Photos from the image-classification dataset "dataset" in the GitHub repository AnikaSharma17/Retinal-Disease-Classification-Using-CNN-and-AC-GAN. Its 4 classes are: cholesterol, control, heart disease, hypertension.

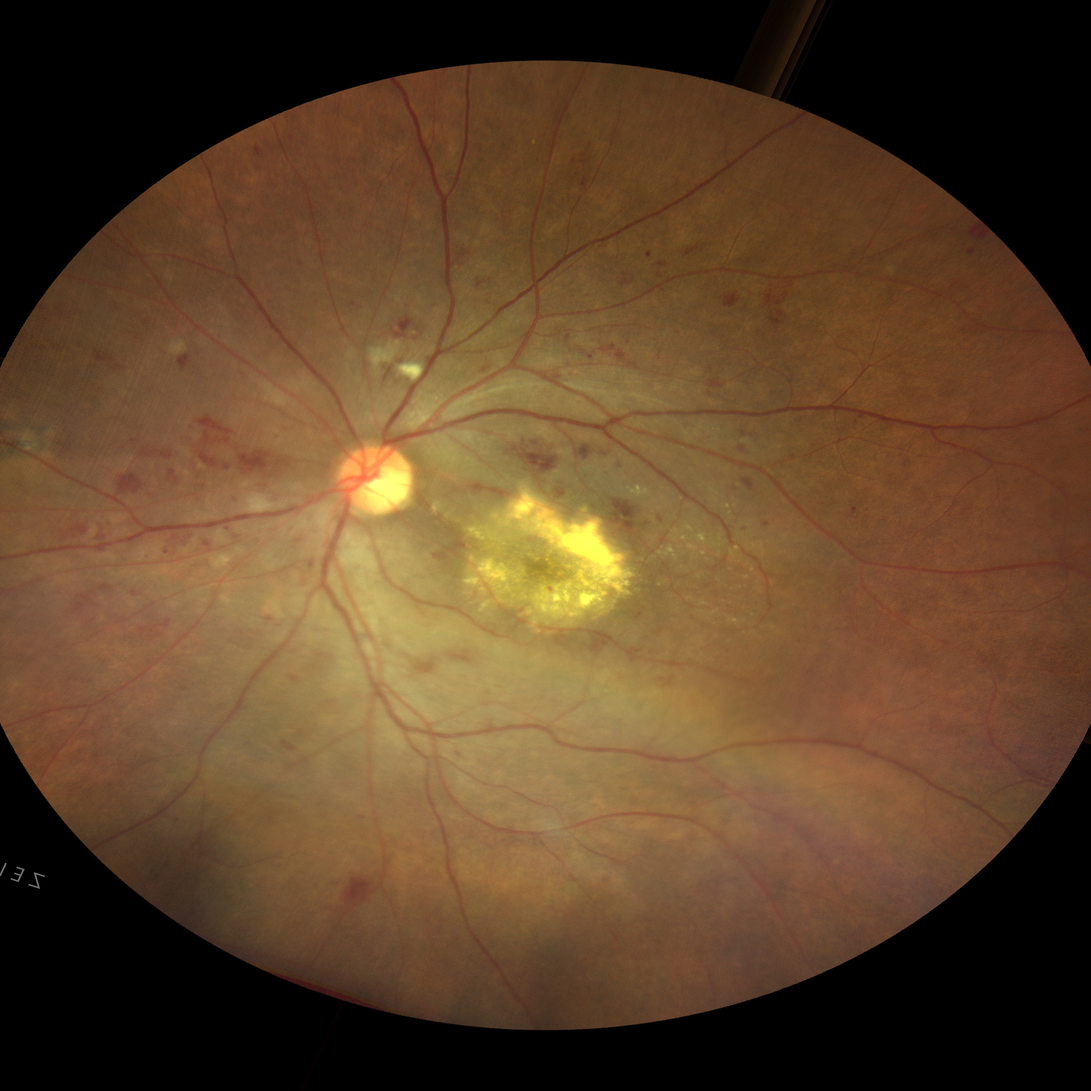
Label: heart disease

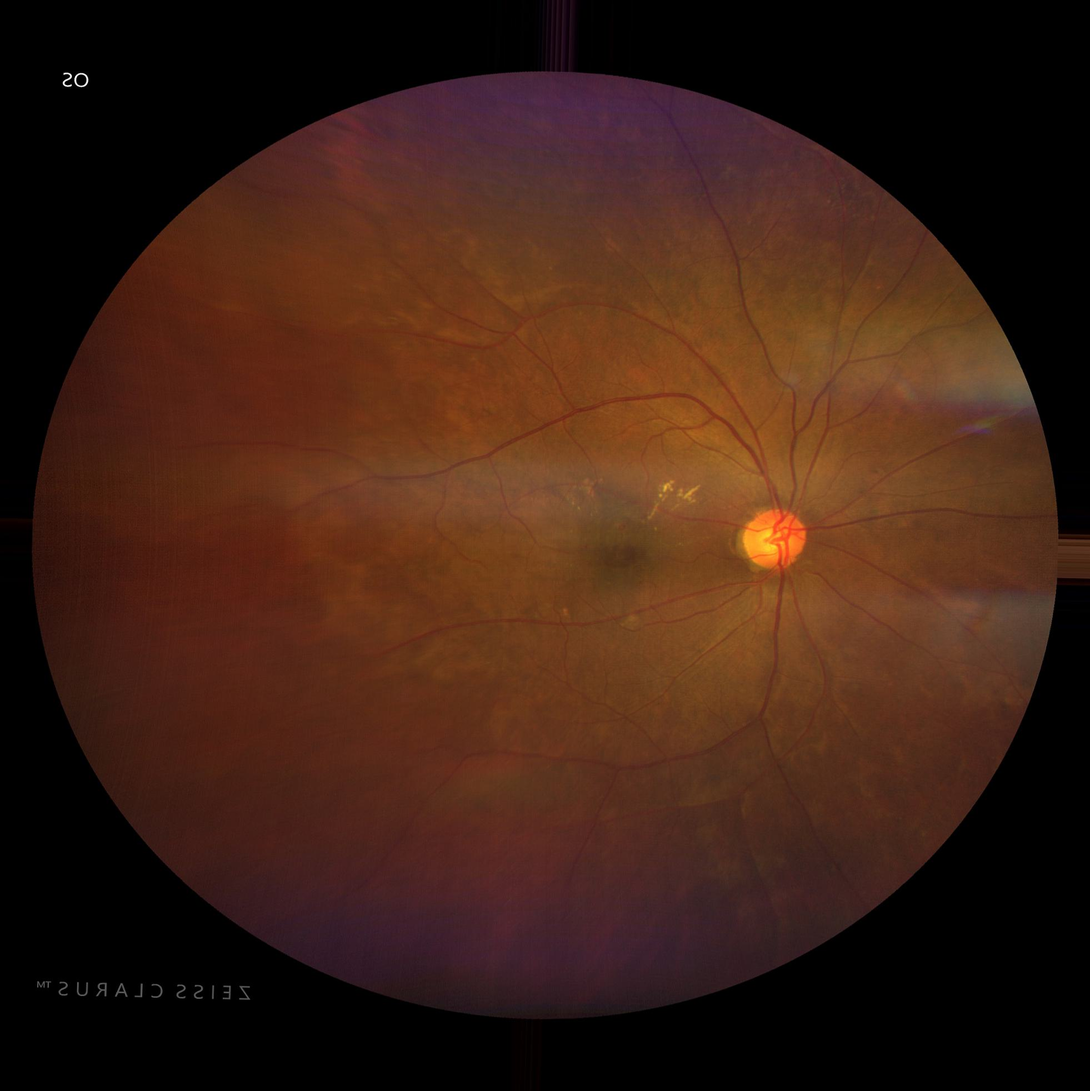
Label: hypertension

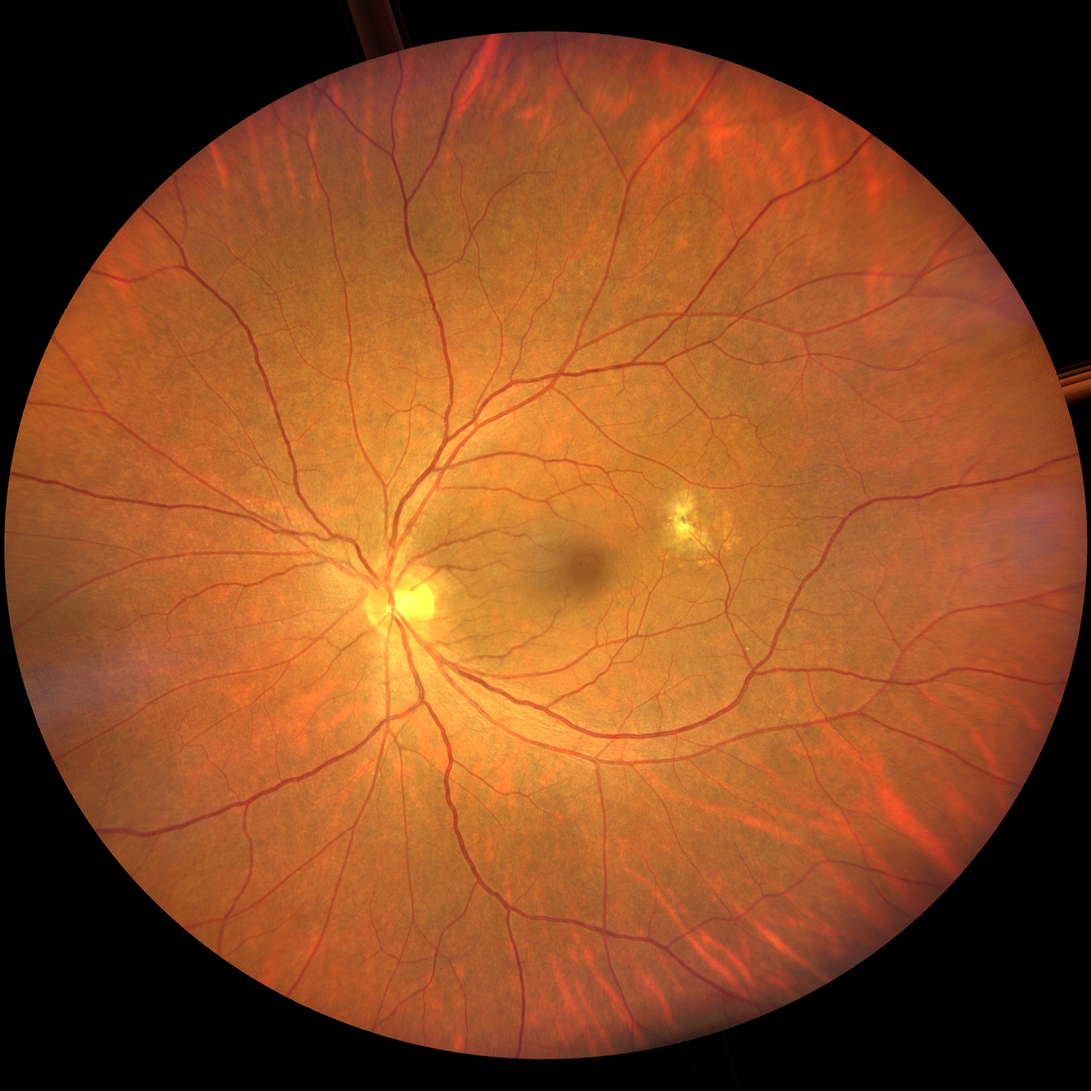
Label: cholesterol

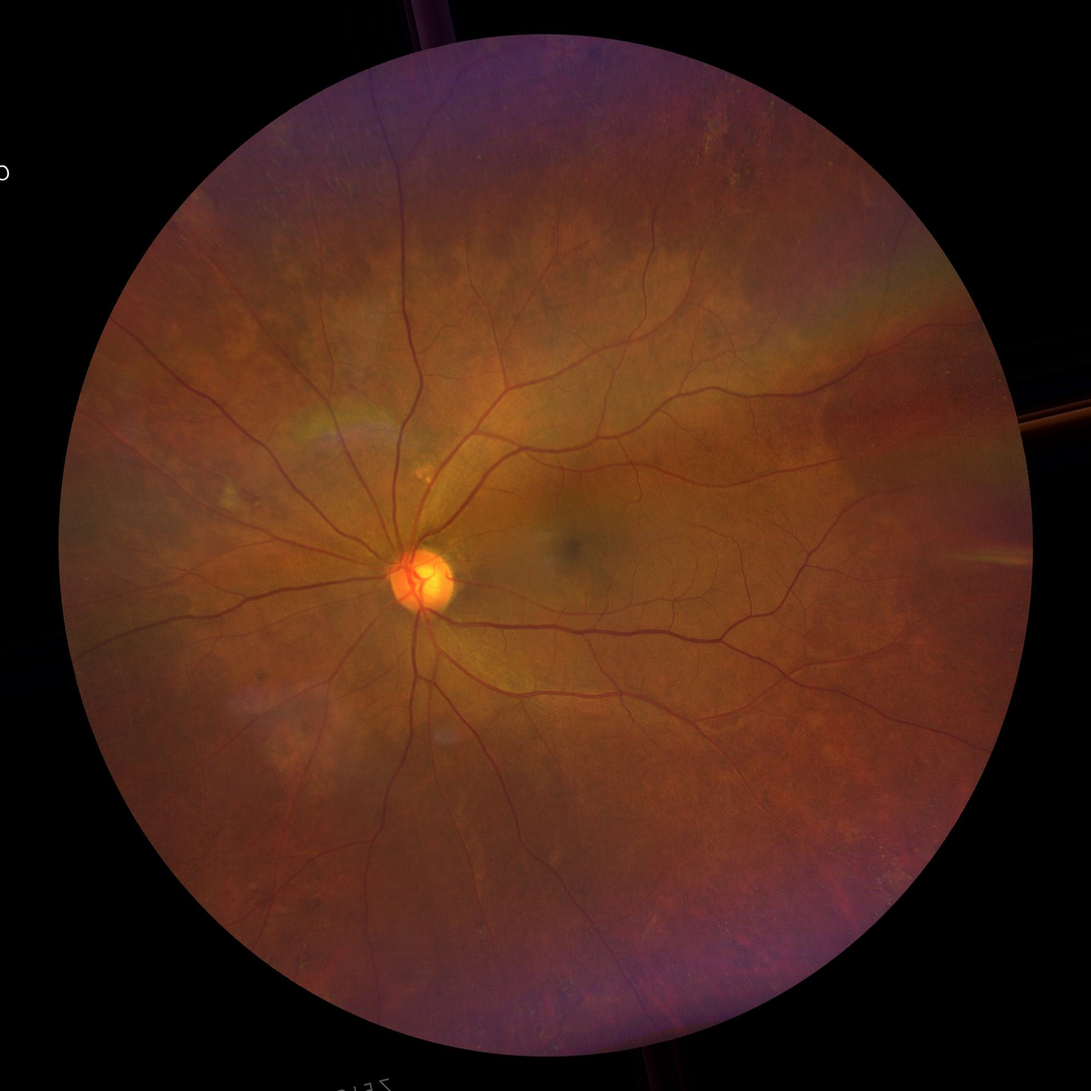
Label: hypertension

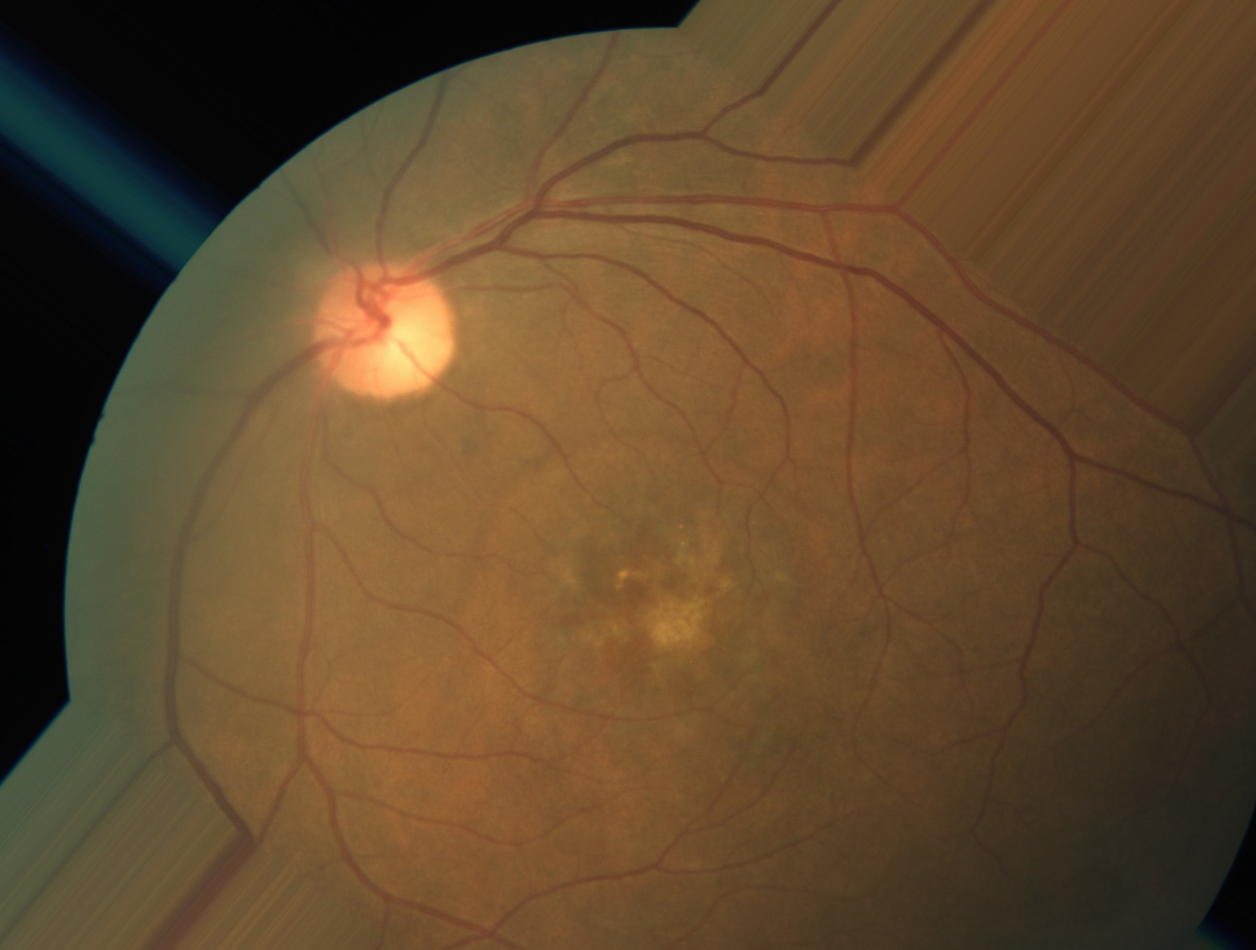
Label: heart disease

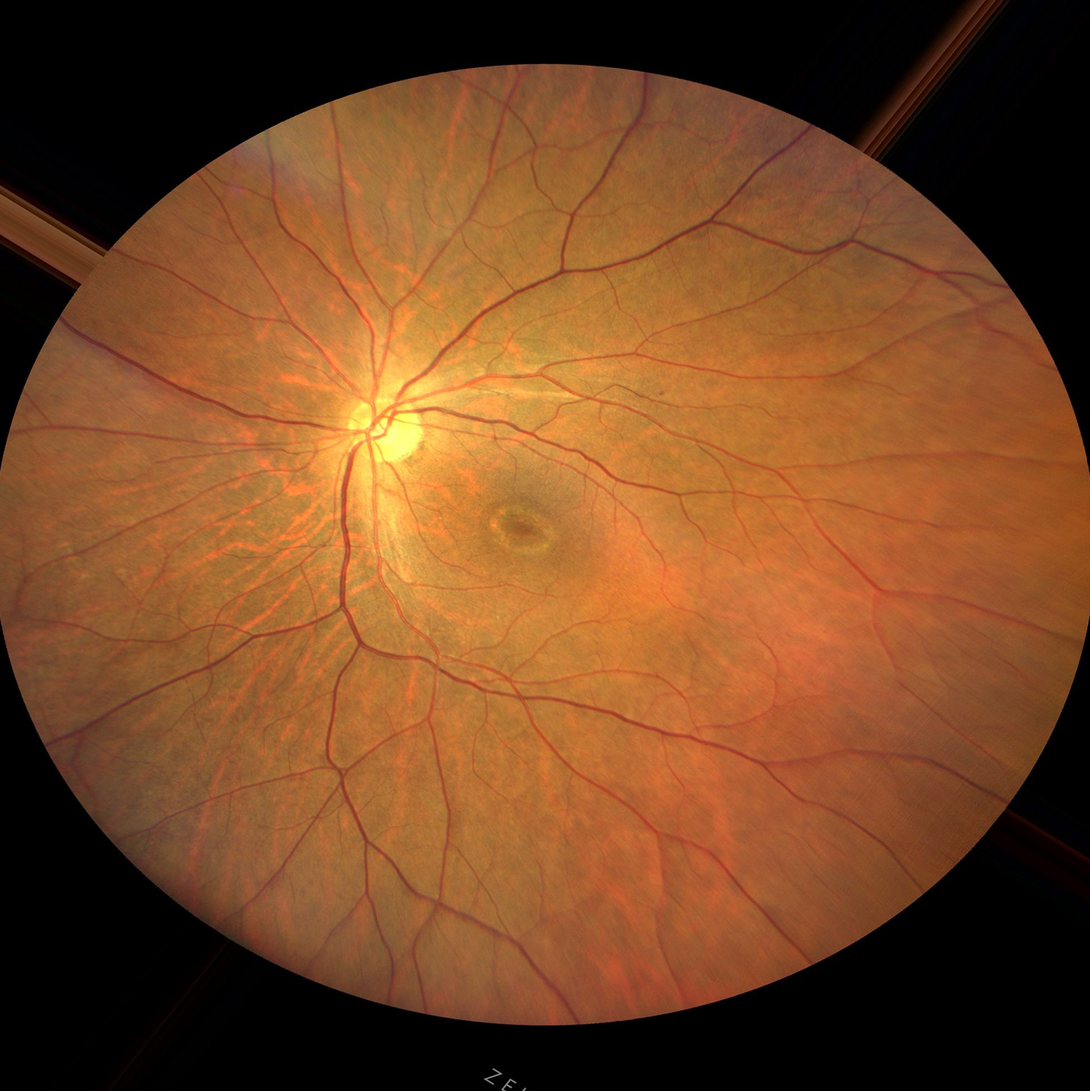
Label: control
